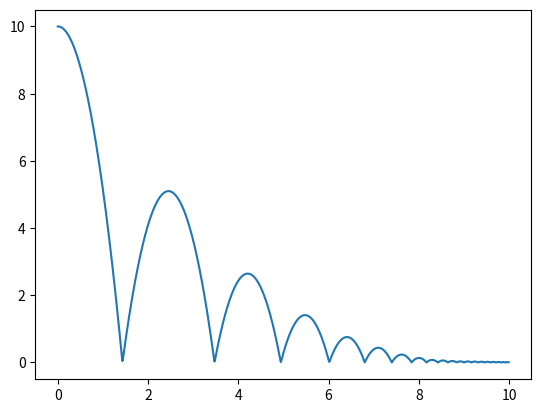

Generate this figure with matplotlib:
import matplotlib.pyplot as plt

def main():
    my_code()
    
def my_code():
    dt = 0.01
    g = 9.80665
    e = 0.7
    V = [0]
    P = [10]
    T = [i*dt for i in range(1000)]
    for i in range(1,1000):
        V.append(V[i-1] - g*dt)
        P.append(P[i-1] + V[i-1]*dt)
        if P[i] < 0:
            P[i] = -e*P[i]
            V[i] = -e*V[i]
    plt.plot(T, P)
    plt.show()
    
def sample():
    ts = 0.01
    g = 9.8 #gravity
    e = 0.6
    v = [] #empty list
    p = []
    t = []
    v.append(0)
    p.append(10)
    t.append(0)
    for i in range(1,1000):
        t.append(i/100) # time
        v.append(v[i-1] -g*ts) # velocity
        p.append(p[i-1] +v[i-1]*ts)
        if p[i] < 0:
            p[i] = - e*p[i]
            v[i] = -e*v[i]
    plt.plot(t, p)
    plt.show()
            
if __name__ == '__main__':
    main()